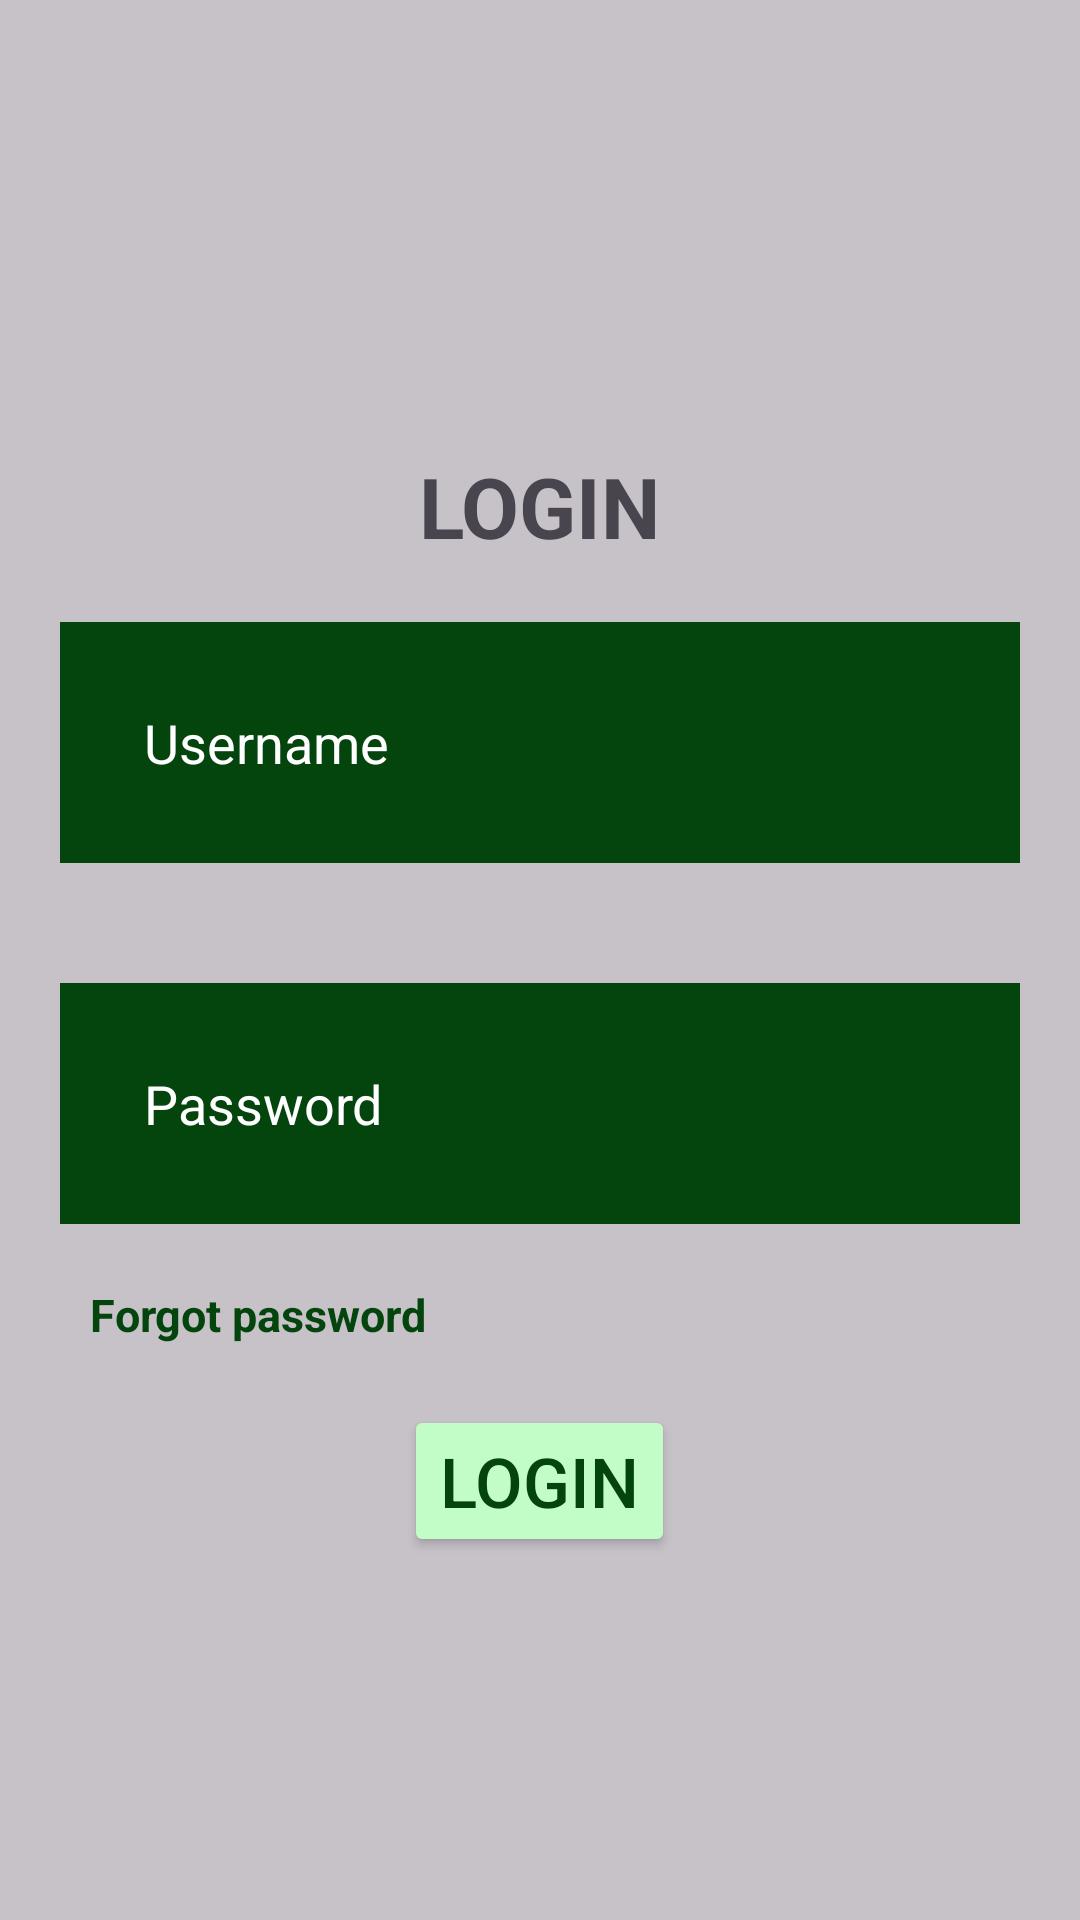

Android layout source for this screen:
<!-- AndroidManifest.xml: application theme Theme.Anastasya -->
<!-- res/layout/activity_main.xml -->
<RelativeLayout xmlns:android="http://schemas.android.com/apk/res/android"
    xmlns:app="http://schemas.android.com/apk/res-auto"
    xmlns:tools="http://schemas.android.com/tools"
    android:id="@+id/main"
    android:layout_width="match_parent"
    android:layout_height="match_parent"
    android:background="@color/cardview_shadow_start_color"
    tools:context=".MainActivity">

    <TextView android:layout_width="wrap_content"
        android:layout_height="wrap_content"
        android:text="LOGIN"
        android:layout_marginTop="150dp"
        android:layout_centerHorizontal="true"
        android:textSize="28sp"
        android:textStyle="bold"
        app:layout_constraintBottom_toBottomOf="parent"
        app:layout_constraintEnd_toEndOf="parent"
        app:layout_constraintStart_toStartOf="parent"
        app:layout_constraintTop_toTopOf="parent"
        android:id="@+id/flogin"/>

    <EditText android:layout_width="match_parent"
        android:layout_height="wrap_content"
        android:layout_below="@+id/flogin"
        android:layout_margin="20dp"
        android:layout_marginStart="20dp"
        android:layout_marginTop="20dp"
        android:layout_marginEnd="20dp"
        android:layout_marginBottom="20dp"
        android:background="#04450d"
        android:hint="Username"
        android:textColorHint="@color/white"
        android:padding="28sp"
        android:drawableStart="@drawable/baseline_person_24"
        android:drawablePadding="20dp"
        android:textColor="@color/white"
        android:id="@+id/fusername"/>

    <EditText android:layout_width="match_parent"
        android:layout_height="wrap_content"
        android:layout_below="@+id/fusername"
        android:layout_margin="20dp"
        android:layout_marginStart="20dp"
        android:layout_marginTop="20dp"
        android:layout_marginEnd="20dp"
        android:layout_marginBottom="20dp"
        android:background="#04450d"
        android:hint="Password"
        android:textColorHint="@color/white"
        android:padding="28sp"
        android:drawableStart="@drawable/baseline_lock_24"
        android:drawablePadding="20dp"
        android:textColor="@color/white"
        android:id="@+id/fpass"/>

    <TextView android:id="@+id/fforgot"
        android:layout_width="wrap_content"
        android:layout_height="wrap_content"
        android:layout_below="@+id/fpass"
        android:layout_marginLeft="30dp"
        android:text="Forgot password"
        android:textColor="#04450d"
        android:textStyle="bold"
        android:textSize="15sp"
        app:layout_constraintBottom_toBottomOf="parent"
        app:layout_constraintEnd_toEndOf="parent"
        app:layout_constraintStart_toStartOf="parent"
        app:layout_constraintTop_toTopOf="parent"/>

    <Button android:layout_width="wrap_content"
        android:layout_height="wrap_content"
        android:layout_below="@+id/fforgot"
        android:layout_marginTop="20dp"
        android:layout_centerHorizontal="true"
        android:text="Login"
        android:textSize="23dp"
        android:textColor="#04450d"
        android:backgroundTint="#c2fcc7"
        android:id="@+id/bttlogin"/>
</RelativeLayout>
<!-- resources referenced by this layout -->
<resources>
  <style name="Theme.Anastasya" parent="Base.Theme.Anastasya" />
  <style name="Base.Theme.Anastasya" parent="Theme.Material3.DayNight.NoActionBar">
          
          
      </style>
  <!-- not gathered from this repository: default colours our renderer supplied (Android Studio template values) -->
  <color name="white">#FFFFFFFF</color>
</resources>
